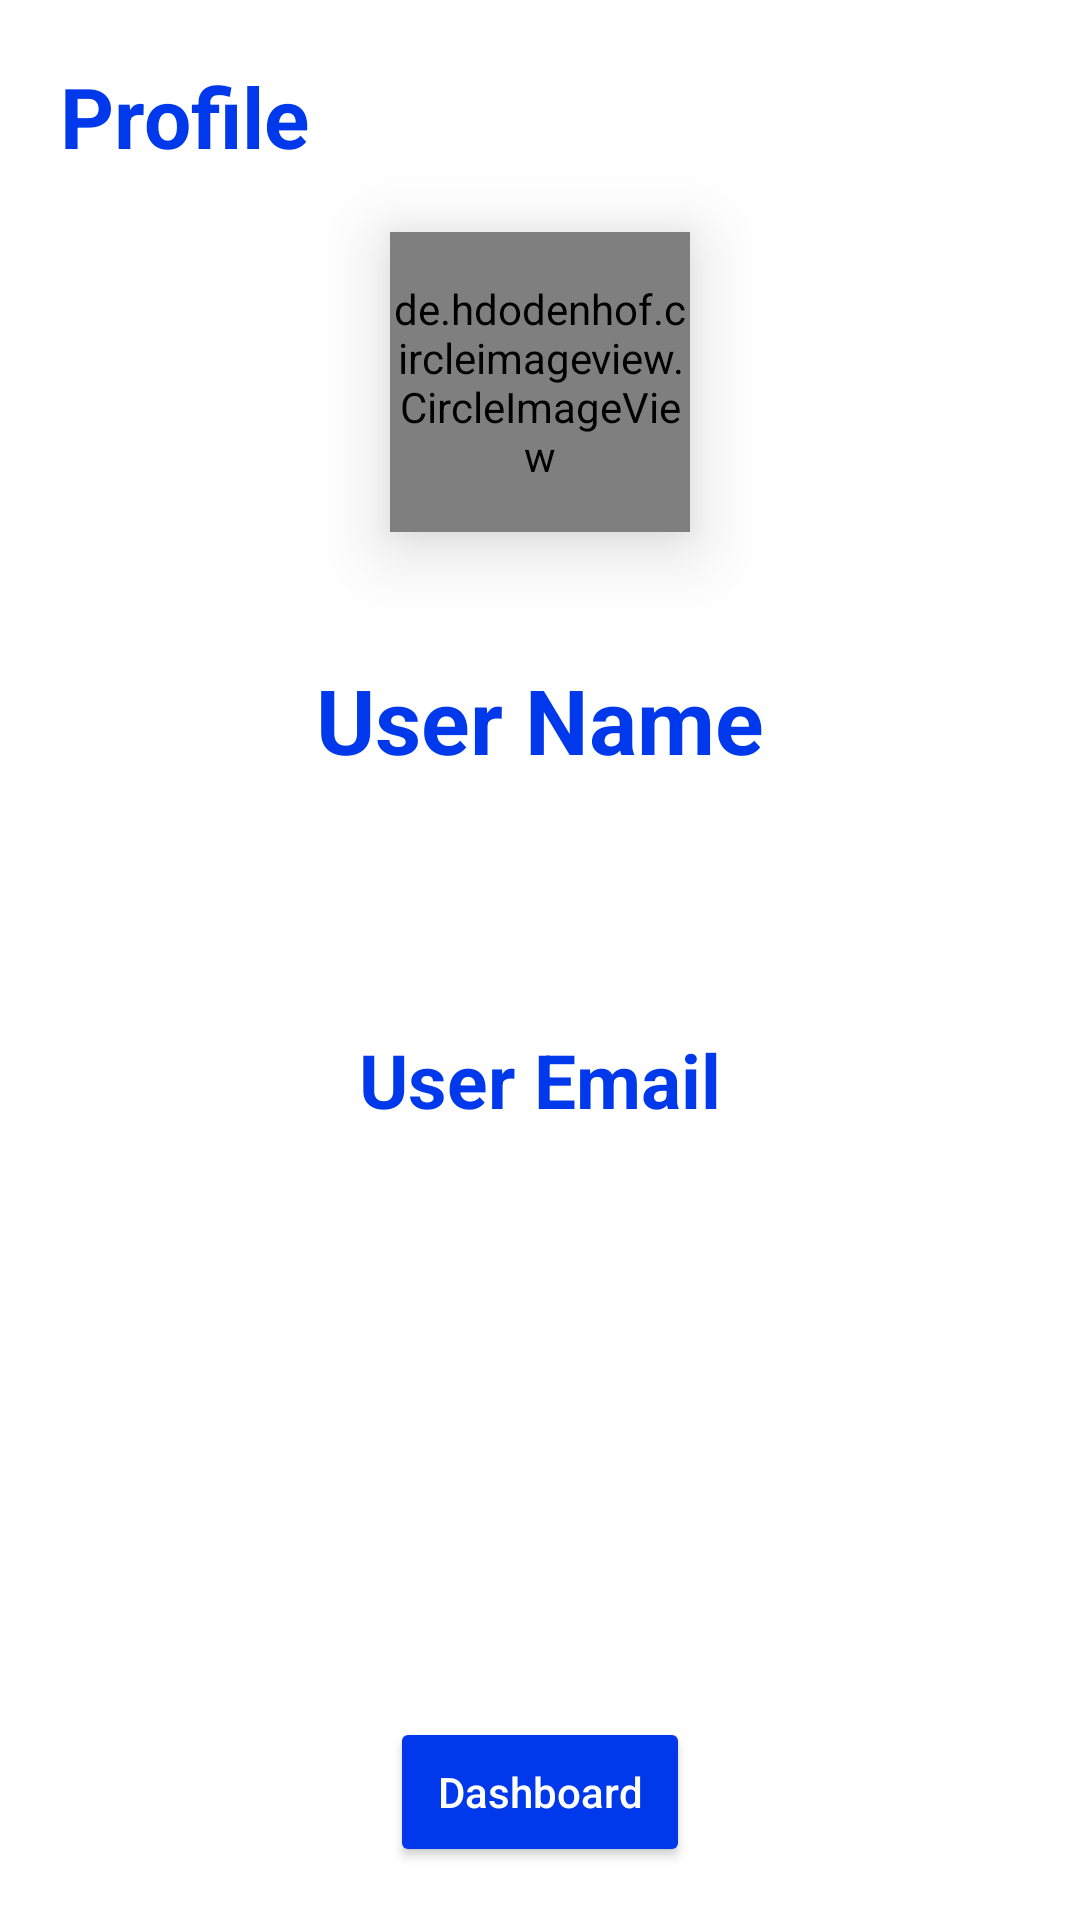

Reconstruct the res/layout file that produces this screen, plus the resources it refers to.
<!-- AndroidManifest.xml: application theme Theme.Medifit -->
<!-- res/layout/activity_second_acrivity.xml -->
<?xml version="1.0" encoding="utf-8"?>
<LinearLayout xmlns:android="http://schemas.android.com/apk/res/android"
    xmlns:app="http://schemas.android.com/apk/res-auto"
    xmlns:tools="http://schemas.android.com/tools"
    android:layout_width="match_parent"
    android:layout_height="match_parent"
    android:orientation="vertical"
    tools:context=".dashboard">


    <TextView
        android:layout_width="wrap_content"
        android:layout_height="wrap_content"
        android:layout_margin="20dp"
        android:text="Profile"
        android:textColor="@color/blue"
        android:textSize="28sp"
        android:textStyle="bold" />


    <de.hdodenhof.circleimageview.CircleImageView
        android:id="@+id/user_image"
        android:layout_width="100dp"
        android:layout_height="100dp"
        android:layout_gravity="center_horizontal"
        android:elevation="15sp"
        android:src="@drawable/email"
        tools:ignore="MissingClass" />


    <RelativeLayout
        android:layout_width="match_parent"
        android:layout_height="65dp"
        android:layout_marginStart="15sp"
        android:layout_marginTop="30dp"
        android:layout_marginEnd="15sp"
        android:elevation="15sp">


        <TextView
            android:id="@+id/user_name"
            android:layout_width="wrap_content"
            android:textColor="@color/blue"
            android:layout_height="wrap_content"
            android:layout_centerInParent="true"
            android:text="User Name"
            android:textSize="30sp"
            android:textStyle="bold" />


    </RelativeLayout>


    <RelativeLayout
        android:layout_width="match_parent"
        android:layout_height="65dp"
        android:layout_marginStart="15sp"
        android:layout_marginTop="55dp"
        android:layout_marginEnd="15sp"
        android:elevation="15sp">


        <TextView
            android:id="@+id/user_email"
            android:layout_width="wrap_content"
            android:layout_height="wrap_content"
            android:layout_centerInParent="true"
            android:text="User Email"
            android:textColor="@color/blue"
            android:textSize="25sp"
            android:textStyle="bold" />


    </RelativeLayout>


    <androidx.appcompat.widget.AppCompatButton
        android:id="@+id/dshbordbttn"
        android:layout_width="100dp"
        android:layout_height="50dp"
        android:layout_gravity="center_horizontal"
        android:layout_marginTop="180dp"
        android:drawable="@drawable/shape"
        android:backgroundTint="@color/blue"
        android:elevation="10dp"
        android:text="Dashboard"
        android:textAllCaps="false"
        android:textColor="@color/white" />


</LinearLayout>
<!-- resources referenced by this layout -->
<resources>
  <color name="blue">#0039EB</color>
  <color name="white">#FFFFFFFF</color>
  <!-- drawable email: png bitmap (drawable-v24, 16082 bytes) -->
  <!-- drawable shape (drawable) -->
  <?xml version="1.0" encoding="utf-8"?>
  <shape xmlns:android="http://schemas.android.com/apk/res/android"
      android:padding="16dp"
      android:shape="rectangle">
      <stroke
          android:width="58dp"
          android:color="@color/blue"/>
      <corners android:radius="10dp" />
  </shape>
  <style name="Theme.Medifit" parent="Theme.MaterialComponents.DayNight.NoActionBar">
          
          <item name="colorPrimary">#0039EB</item>
          <item name="colorPrimaryVariant">@color/purple_700</item>
          <item name="colorOnPrimary">@color/white</item>
          
          <item name="colorSecondary">@color/teal_200</item>
          <item name="colorSecondaryVariant">@color/teal_700</item>
          <item name="colorOnSecondary">@color/black</item>
          
          <item name="android:statusBarColor" tools:targetApi="l">@color/blue</item>
          <item name="android:navigationBarColor">@color/blue</item>
          
  
  
      </style>
  <color name="purple_700">#FF3700B3</color>
  <color name="teal_200">#FF03DAC5</color>
  <color name="teal_700">#FF018786</color>
  <color name="black">#FF000000</color>
</resources>
